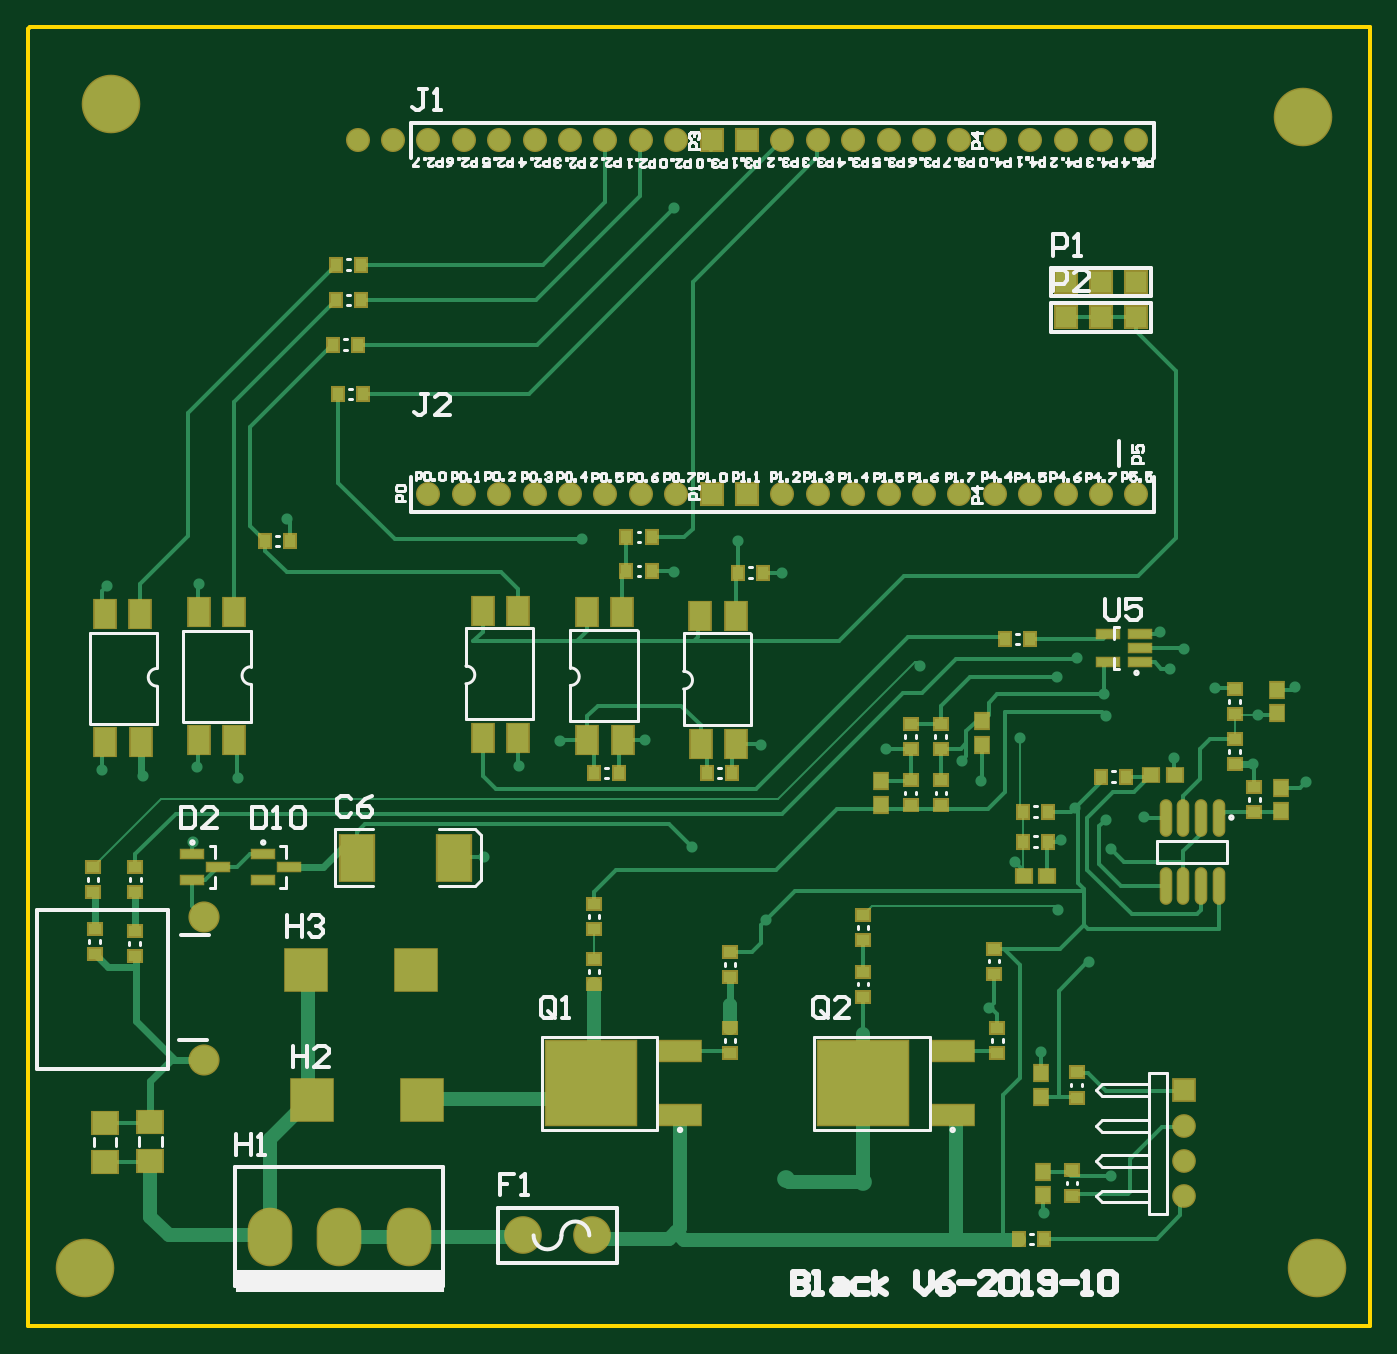
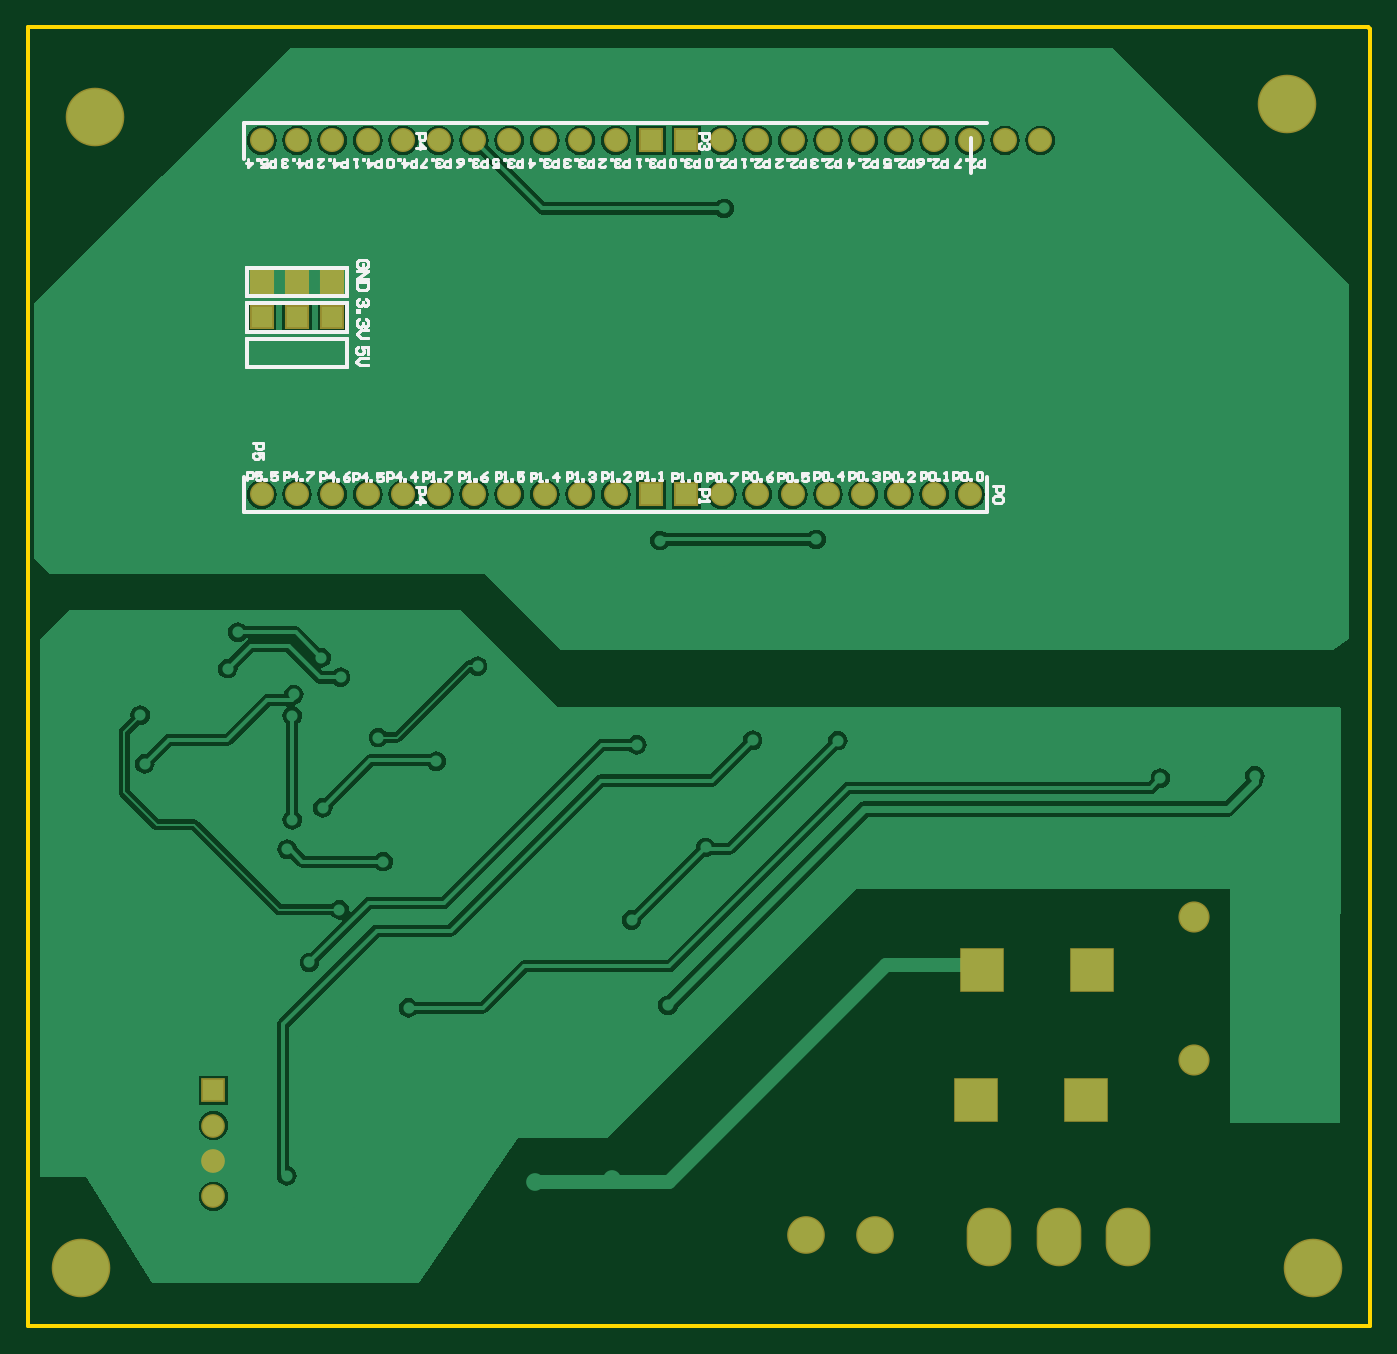
Circuit board: 8 layer files. Board 96.3 x 93.2 mm.
- bottom_copper: black_V6.GBL (39848 bytes)
- bottom_silk: black_V6.GBO (23320 bytes)
- bottom_mask: black_V6.GBS (1677 bytes)
- outline: black_V6.GKO (404 bytes)
- top_copper: black_V6.GTL (16351 bytes)
- top_silk: black_V6.GTO (30682 bytes)
- paste: black_V6.GTP (3181 bytes)
- top_mask: black_V6.GTS (4704 bytes)

=== bottom_copper: black_V6.GBL (39848 bytes, source omitted) ===
=== bottom_silk: black_V6.GBO (23320 bytes, source omitted) ===
=== bottom_mask: black_V6.GBS ===
G04*
G04 #@! TF.GenerationSoftware,Altium Limited,Altium Designer,18.0.12 (696)*
G04*
G04 Layer_Color=16711935*
%FSLAX25Y25*%
%MOIN*%
G70*
G01*
G75*
%ADD37R,0.06800X0.06800*%
%ADD38C,0.06800*%
%ADD39R,0.12611X0.12611*%
%ADD40O,0.12611X0.16548*%
%ADD41C,0.10642*%
%ADD42C,0.08800*%
%ADD43C,0.06706*%
%ADD44R,0.06706X0.06706*%
%ADD45C,0.16548*%
D37*
X181000Y223300D02*
D03*
X191000D02*
D03*
X301000Y183300D02*
D03*
X291000D02*
D03*
X281000D02*
D03*
X191000Y123300D02*
D03*
X181000D02*
D03*
X281000Y173300D02*
D03*
X291000D02*
D03*
X301000D02*
D03*
D38*
Y223300D02*
D03*
X291000D02*
D03*
X281000D02*
D03*
X271000D02*
D03*
X261000D02*
D03*
X251000D02*
D03*
X241000D02*
D03*
X231000D02*
D03*
X221000D02*
D03*
X211000D02*
D03*
X201000D02*
D03*
X171000D02*
D03*
X161000D02*
D03*
X151000D02*
D03*
X141000D02*
D03*
X131000D02*
D03*
X121000D02*
D03*
X111000D02*
D03*
X101000D02*
D03*
X301000Y123300D02*
D03*
X291000D02*
D03*
X281000D02*
D03*
X261000D02*
D03*
X251000D02*
D03*
X241000D02*
D03*
X231000D02*
D03*
X221000D02*
D03*
X211000D02*
D03*
X201000D02*
D03*
X171000D02*
D03*
X161000D02*
D03*
X151000D02*
D03*
X141000D02*
D03*
X131000D02*
D03*
X121000D02*
D03*
X111000D02*
D03*
X101000D02*
D03*
X271000D02*
D03*
X81000Y223300D02*
D03*
X91000D02*
D03*
D39*
X99100Y-47794D02*
D03*
X68100Y-47700D02*
D03*
X66500Y-10905D02*
D03*
X97500Y-11000D02*
D03*
D40*
X56130Y-86500D02*
D03*
X75815Y-86500D02*
D03*
X95500D02*
D03*
D41*
X127626Y-85969D02*
D03*
X147311D02*
D03*
D42*
X37500Y4000D02*
D03*
Y-36500D02*
D03*
D43*
X314600Y-75000D02*
D03*
Y-65000D02*
D03*
Y-55000D02*
D03*
D44*
Y-45000D02*
D03*
D45*
X11300Y233500D02*
D03*
X348100Y230000D02*
D03*
X3900Y-95100D02*
D03*
X352000D02*
D03*
M02*

=== outline: black_V6.GKO ===
G04*
G04 #@! TF.GenerationSoftware,Altium Limited,Altium Designer,18.0.12 (696)*
G04*
G04 Layer_Color=16711935*
%FSLAX25Y25*%
%MOIN*%
G70*
G01*
G75*
%ADD11C,0.01000*%
D11*
X-12100Y-111600D02*
Y254900D01*
X367000Y-111600D02*
Y255400D01*
X-12100Y254900D02*
X-11600Y255400D01*
X-12100Y-111600D02*
X367000D01*
X-11600Y255400D02*
X252800D01*
X-12100Y254900D02*
X-11600Y255400D01*
X251800D02*
X367000D01*
M02*

=== top_copper: black_V6.GTL (16351 bytes, source omitted) ===
=== top_silk: black_V6.GTO (30682 bytes, source omitted) ===
=== paste: black_V6.GTP ===
G04*
G04 #@! TF.GenerationSoftware,Altium Limited,Altium Designer,18.0.12 (696)*
G04*
G04 Layer_Color=8421504*
%FSLAX25Y25*%
%MOIN*%
G70*
G01*
G75*
%ADD15R,0.03740X0.03150*%
%ADD16O,0.02756X0.09843*%
%ADD17R,0.09449X0.12992*%
%ADD18R,0.06102X0.02165*%
%ADD19R,0.07087X0.06299*%
%ADD20R,0.03937X0.04331*%
%ADD21R,0.04331X0.03937*%
%ADD22R,0.03150X0.03740*%
%ADD23R,0.11811X0.05512*%
%ADD24R,0.25591X0.23622*%
%ADD25R,0.05906X0.08000*%
D15*
X334364Y33657D02*
D03*
Y40743D02*
D03*
X282883Y-74743D02*
D03*
Y-67657D02*
D03*
X284136Y-47043D02*
D03*
Y-39957D02*
D03*
X328736Y61257D02*
D03*
Y68343D02*
D03*
X237264Y58543D02*
D03*
Y51457D02*
D03*
X223736Y-18543D02*
D03*
Y-11457D02*
D03*
Y-2543D02*
D03*
Y4543D02*
D03*
X328736Y47257D02*
D03*
Y54343D02*
D03*
X245736Y51457D02*
D03*
Y58543D02*
D03*
X186236Y-34543D02*
D03*
Y-27457D02*
D03*
Y-13043D02*
D03*
Y-5957D02*
D03*
X6736Y-6543D02*
D03*
Y543D02*
D03*
X6236Y10957D02*
D03*
Y18043D02*
D03*
X261736Y-34543D02*
D03*
Y-27457D02*
D03*
X260736Y-12043D02*
D03*
Y-4957D02*
D03*
X237236Y35457D02*
D03*
Y42543D02*
D03*
X147736Y-15043D02*
D03*
Y-7957D02*
D03*
Y457D02*
D03*
Y7543D02*
D03*
X245764Y42543D02*
D03*
Y35457D02*
D03*
X18028Y47D02*
D03*
Y-7040D02*
D03*
X18264Y18043D02*
D03*
Y10957D02*
D03*
D16*
X309300Y12754D02*
D03*
X314300D02*
D03*
X319300D02*
D03*
X324300D02*
D03*
X309300Y32046D02*
D03*
X314300D02*
D03*
X319300D02*
D03*
X324300D02*
D03*
D17*
X80919Y20700D02*
D03*
X108281D02*
D03*
D18*
X292900Y83900D02*
D03*
Y75900D02*
D03*
X301900D02*
D03*
Y79900D02*
D03*
Y83900D02*
D03*
X34358Y21740D02*
D03*
Y14260D02*
D03*
X41642Y18000D02*
D03*
X61642D02*
D03*
X54358Y14260D02*
D03*
Y21740D02*
D03*
D19*
X9700Y-65212D02*
D03*
Y-54188D02*
D03*
X22500Y-65012D02*
D03*
Y-53988D02*
D03*
D20*
X340800Y61507D02*
D03*
Y68200D02*
D03*
X341900Y33754D02*
D03*
Y40446D02*
D03*
X274100Y-40154D02*
D03*
Y-46846D02*
D03*
X274600Y-67953D02*
D03*
Y-74647D02*
D03*
X257500Y52653D02*
D03*
Y59346D02*
D03*
X229000Y35654D02*
D03*
Y42347D02*
D03*
D21*
X305153Y44000D02*
D03*
X311846D02*
D03*
X269153Y15500D02*
D03*
X275847D02*
D03*
D22*
X267900Y-87000D02*
D03*
X274987D02*
D03*
X154887Y44700D02*
D03*
X147800D02*
D03*
X62043Y110236D02*
D03*
X54957D02*
D03*
X195543Y101236D02*
D03*
X188457D02*
D03*
X81143Y165636D02*
D03*
X74057D02*
D03*
X164043Y111236D02*
D03*
X156957D02*
D03*
X290900Y43600D02*
D03*
X297987D02*
D03*
X179700Y44700D02*
D03*
X186787D02*
D03*
X271043Y82536D02*
D03*
X263957D02*
D03*
X164043Y101736D02*
D03*
X156957D02*
D03*
X268957Y25264D02*
D03*
X276043D02*
D03*
X276043Y33736D02*
D03*
X268957D02*
D03*
X82043Y178236D02*
D03*
X74957D02*
D03*
X82043Y188236D02*
D03*
X74957D02*
D03*
X82543Y151736D02*
D03*
X75457D02*
D03*
D23*
X172114Y-52055D02*
D03*
Y-33945D02*
D03*
X249114D02*
D03*
Y-52055D02*
D03*
D24*
X146878Y-43000D02*
D03*
X223878D02*
D03*
D25*
X126347Y90495D02*
D03*
X116308D02*
D03*
X126387Y54393D02*
D03*
X116387D02*
D03*
X187847Y88995D02*
D03*
X177808D02*
D03*
X187887Y52893D02*
D03*
X177887D02*
D03*
X9653Y53505D02*
D03*
X19692D02*
D03*
X9613Y89607D02*
D03*
X19613D02*
D03*
X36153Y54005D02*
D03*
X46192D02*
D03*
X36113Y90107D02*
D03*
X46113D02*
D03*
X155847Y89995D02*
D03*
X145808D02*
D03*
X155887Y53893D02*
D03*
X145887D02*
D03*
M02*

=== top_mask: black_V6.GTS ===
G04*
G04 #@! TF.GenerationSoftware,Altium Limited,Altium Designer,18.0.12 (696)*
G04*
G04 Layer_Color=8388736*
%FSLAX25Y25*%
%MOIN*%
G70*
G01*
G75*
%ADD26R,0.04540X0.03950*%
%ADD27O,0.03556X0.10642*%
%ADD28R,0.10249X0.13792*%
%ADD29R,0.06902X0.02965*%
%ADD30R,0.07887X0.07099*%
%ADD31R,0.04737X0.05131*%
%ADD32R,0.05131X0.04737*%
%ADD33R,0.03950X0.04540*%
%ADD34R,0.12611X0.06312*%
%ADD35R,0.26391X0.24422*%
%ADD36R,0.06706X0.08800*%
%ADD37R,0.06800X0.06800*%
%ADD38C,0.06800*%
%ADD39R,0.12611X0.12611*%
%ADD40O,0.12611X0.16548*%
%ADD41C,0.10642*%
%ADD42C,0.08800*%
%ADD43C,0.06706*%
%ADD44R,0.06706X0.06706*%
%ADD45C,0.16548*%
D26*
X334364Y33657D02*
D03*
Y40743D02*
D03*
X282883Y-74743D02*
D03*
Y-67657D02*
D03*
X284136Y-47043D02*
D03*
Y-39957D02*
D03*
X328736Y61257D02*
D03*
Y68343D02*
D03*
X237264Y58543D02*
D03*
Y51457D02*
D03*
X223736Y-18543D02*
D03*
Y-11457D02*
D03*
Y-2543D02*
D03*
Y4543D02*
D03*
X328736Y47257D02*
D03*
Y54343D02*
D03*
X245736Y51457D02*
D03*
Y58543D02*
D03*
X186236Y-34543D02*
D03*
Y-27457D02*
D03*
Y-13043D02*
D03*
Y-5957D02*
D03*
X6736Y-6543D02*
D03*
Y543D02*
D03*
X6236Y10957D02*
D03*
Y18043D02*
D03*
X261736Y-34543D02*
D03*
Y-27457D02*
D03*
X260736Y-12043D02*
D03*
Y-4957D02*
D03*
X237236Y35457D02*
D03*
Y42543D02*
D03*
X147736Y-15043D02*
D03*
Y-7957D02*
D03*
Y457D02*
D03*
Y7543D02*
D03*
X245764Y42543D02*
D03*
Y35457D02*
D03*
X18028Y47D02*
D03*
Y-7040D02*
D03*
X18264Y18043D02*
D03*
Y10957D02*
D03*
D27*
X309300Y12754D02*
D03*
X314300D02*
D03*
X319300D02*
D03*
X324300D02*
D03*
X309300Y32046D02*
D03*
X314300D02*
D03*
X319300D02*
D03*
X324300D02*
D03*
D28*
X80919Y20700D02*
D03*
X108281D02*
D03*
D29*
X292900Y83900D02*
D03*
Y75900D02*
D03*
X301900D02*
D03*
Y79900D02*
D03*
Y83900D02*
D03*
X34358Y21740D02*
D03*
Y14260D02*
D03*
X41642Y18000D02*
D03*
X61642D02*
D03*
X54358Y14260D02*
D03*
Y21740D02*
D03*
D30*
X9700Y-65212D02*
D03*
Y-54188D02*
D03*
X22500Y-65012D02*
D03*
Y-53988D02*
D03*
D31*
X340800Y61507D02*
D03*
Y68200D02*
D03*
X341900Y33754D02*
D03*
Y40446D02*
D03*
X274100Y-40154D02*
D03*
Y-46846D02*
D03*
X274600Y-67953D02*
D03*
Y-74647D02*
D03*
X257500Y52653D02*
D03*
Y59346D02*
D03*
X229000Y35654D02*
D03*
Y42347D02*
D03*
D32*
X305153Y44000D02*
D03*
X311846D02*
D03*
X269153Y15500D02*
D03*
X275847D02*
D03*
D33*
X267900Y-87000D02*
D03*
X274987D02*
D03*
X154887Y44700D02*
D03*
X147800D02*
D03*
X62043Y110236D02*
D03*
X54957D02*
D03*
X195543Y101236D02*
D03*
X188457D02*
D03*
X81143Y165636D02*
D03*
X74057D02*
D03*
X164043Y111236D02*
D03*
X156957D02*
D03*
X290900Y43600D02*
D03*
X297987D02*
D03*
X179700Y44700D02*
D03*
X186787D02*
D03*
X271043Y82536D02*
D03*
X263957D02*
D03*
X164043Y101736D02*
D03*
X156957D02*
D03*
X268957Y25264D02*
D03*
X276043D02*
D03*
X276043Y33736D02*
D03*
X268957D02*
D03*
X82043Y178236D02*
D03*
X74957D02*
D03*
X82043Y188236D02*
D03*
X74957D02*
D03*
X82543Y151736D02*
D03*
X75457D02*
D03*
D34*
X172114Y-52055D02*
D03*
Y-33945D02*
D03*
X249114D02*
D03*
Y-52055D02*
D03*
D35*
X146878Y-43000D02*
D03*
X223878D02*
D03*
D36*
X126347Y90495D02*
D03*
X116308D02*
D03*
X126387Y54393D02*
D03*
X116387D02*
D03*
X187847Y88995D02*
D03*
X177808D02*
D03*
X187887Y52893D02*
D03*
X177887D02*
D03*
X9653Y53505D02*
D03*
X19692D02*
D03*
X9613Y89607D02*
D03*
X19613D02*
D03*
X36153Y54005D02*
D03*
X46192D02*
D03*
X36113Y90107D02*
D03*
X46113D02*
D03*
X155847Y89995D02*
D03*
X145808D02*
D03*
X155887Y53893D02*
D03*
X145887D02*
D03*
D37*
X181000Y223300D02*
D03*
X191000D02*
D03*
X301000Y183300D02*
D03*
X291000D02*
D03*
X281000D02*
D03*
X191000Y123300D02*
D03*
X181000D02*
D03*
X281000Y173300D02*
D03*
X291000D02*
D03*
X301000D02*
D03*
D38*
Y223300D02*
D03*
X291000D02*
D03*
X281000D02*
D03*
X271000D02*
D03*
X261000D02*
D03*
X251000D02*
D03*
X241000D02*
D03*
X231000D02*
D03*
X221000D02*
D03*
X211000D02*
D03*
X201000D02*
D03*
X171000D02*
D03*
X161000D02*
D03*
X151000D02*
D03*
X141000D02*
D03*
X131000D02*
D03*
X121000D02*
D03*
X111000D02*
D03*
X101000D02*
D03*
X301000Y123300D02*
D03*
X291000D02*
D03*
X281000D02*
D03*
X261000D02*
D03*
X251000D02*
D03*
X241000D02*
D03*
X231000D02*
D03*
X221000D02*
D03*
X211000D02*
D03*
X201000D02*
D03*
X171000D02*
D03*
X161000D02*
D03*
X151000D02*
D03*
X141000D02*
D03*
X131000D02*
D03*
X121000D02*
D03*
X111000D02*
D03*
X101000D02*
D03*
X271000D02*
D03*
X81000Y223300D02*
D03*
X91000D02*
D03*
D39*
X99100Y-47794D02*
D03*
X68100Y-47700D02*
D03*
X66500Y-10905D02*
D03*
X97500Y-11000D02*
D03*
D40*
X56130Y-86500D02*
D03*
X75815Y-86500D02*
D03*
X95500D02*
D03*
D41*
X127626Y-85969D02*
D03*
X147311D02*
D03*
D42*
X37500Y4000D02*
D03*
Y-36500D02*
D03*
D43*
X314600Y-75000D02*
D03*
Y-65000D02*
D03*
Y-55000D02*
D03*
D44*
Y-45000D02*
D03*
D45*
X11300Y233500D02*
D03*
X348100Y230000D02*
D03*
X3900Y-95100D02*
D03*
X352000D02*
D03*
M02*

